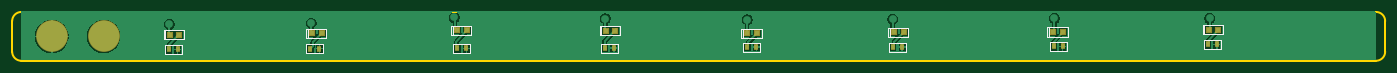
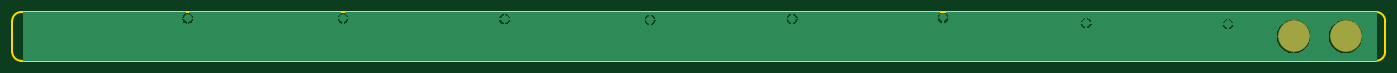
Circuit board: 10 layer files. Board 225.0 x 8.0 mm.
- bottom_copper: PCB1.GBL (6972 bytes)
- bottom_silk: PCB1.GBO (268 bytes)
- paste: PCB1.GBP (266 bytes)
- bottom_mask: PCB1.GBS (332 bytes)
- outline: PCB1.GKO (271 bytes)
- outline: PCB1.GM1 (670 bytes)
- top_copper: PCB1.GTL (12933 bytes)
- top_silk: PCB1.GTO (3149 bytes)
- paste: PCB1.GTP (984 bytes)
- top_mask: PCB1.GTS (1045 bytes)

=== bottom_copper: PCB1.GBL (6972 bytes, source omitted) ===
=== bottom_silk: PCB1.GBO ===
G04*
G04 #@! TF.GenerationSoftware,Altium Limited,Altium Designer,22.1.2 (22)*
G04*
G04 Layer_Color=32896*
%FSLAX44Y44*%
%MOMM*%
G71*
G04*
G04 #@! TF.SameCoordinates,50683AA0-DA01-4EFE-9B7F-76C002CA6F73*
G04*
G04*
G04 #@! TF.FilePolarity,Positive*
G04*
G01*
G75*
M02*

=== paste: PCB1.GBP ===
G04*
G04 #@! TF.GenerationSoftware,Altium Limited,Altium Designer,22.1.2 (22)*
G04*
G04 Layer_Color=128*
%FSLAX44Y44*%
%MOMM*%
G71*
G04*
G04 #@! TF.SameCoordinates,50683AA0-DA01-4EFE-9B7F-76C002CA6F73*
G04*
G04*
G04 #@! TF.FilePolarity,Positive*
G04*
G01*
G75*
M02*

=== bottom_mask: PCB1.GBS ===
G04*
G04 #@! TF.GenerationSoftware,Altium Limited,Altium Designer,22.1.2 (22)*
G04*
G04 Layer_Color=16711935*
%FSLAX44Y44*%
%MOMM*%
G71*
G04*
G04 #@! TF.SameCoordinates,50683AA0-DA01-4EFE-9B7F-76C002CA6F73*
G04*
G04*
G04 #@! TF.FilePolarity,Negative*
G04*
G01*
G75*
%ADD15C,5.2032*%
D15*
X160000Y75000D02*
D03*
X75000D02*
D03*
M02*

=== outline: PCB1.GKO ===
G04*
G04 #@! TF.GenerationSoftware,Altium Limited,Altium Designer,22.1.2 (22)*
G04*
G04 Layer_Color=16711935*
%FSLAX44Y44*%
%MOMM*%
G71*
G04*
G04 #@! TF.SameCoordinates,50683AA0-DA01-4EFE-9B7F-76C002CA6F73*
G04*
G04*
G04 #@! TF.FilePolarity,Positive*
G04*
G01*
G75*
M02*

=== outline: PCB1.GM1 ===
G04*
G04 #@! TF.GenerationSoftware,Altium Limited,Altium Designer,22.1.2 (22)*
G04*
G04 Layer_Color=16711935*
%FSLAX44Y44*%
%MOMM*%
G71*
G04*
G04 #@! TF.SameCoordinates,50683AA0-DA01-4EFE-9B7F-76C002CA6F73*
G04*
G04*
G04 #@! TF.FilePolarity,Positive*
G04*
G01*
G75*
%ADD16C,0.2540*%
D16*
X10000Y50000D02*
G03*
X25000Y35000I15000J0D01*
G01*
X2260000Y100000D02*
G03*
X2245000Y115000I-15000J-0D01*
G01*
Y35000D02*
G03*
X2260000Y50000I0J15000D01*
G01*
X25000Y115000D02*
G03*
X10000Y100000I0J-15000D01*
G01*
X25000Y115000D02*
X2245000Y115000D01*
X10000Y50000D02*
Y55000D01*
X2260000Y50000D02*
Y100000D01*
X25000Y35000D02*
X2245000Y35000D01*
X10000Y55000D02*
Y100000D01*
M02*

=== top_copper: PCB1.GTL (12933 bytes, source omitted) ===
=== top_silk: PCB1.GTO ===
G04*
G04 #@! TF.GenerationSoftware,Altium Limited,Altium Designer,22.1.2 (22)*
G04*
G04 Layer_Color=65535*
%FSLAX44Y44*%
%MOMM*%
G71*
G04*
G04 #@! TF.SameCoordinates,50683AA0-DA01-4EFE-9B7F-76C002CA6F73*
G04*
G04*
G04 #@! TF.FilePolarity,Positive*
G04*
G01*
G75*
%ADD10C,0.2000*%
D10*
X1447070Y57530D02*
Y64750D01*
Y64950D02*
X1475010D01*
Y50110D02*
Y64950D01*
X1447070Y50110D02*
X1475010D01*
X1447070D02*
Y57530D01*
X1447989Y73885D02*
X1447999D01*
X1447989Y81505D02*
Y89125D01*
X1478469D01*
Y73885D02*
Y89125D01*
X1447999Y73885D02*
X1478469D01*
X1447989D02*
Y81505D01*
X1445449Y73885D02*
Y89125D01*
Y73885D02*
X1447989D01*
X1445449Y89125D02*
X1447989D01*
X1706409Y89895D02*
X1708949D01*
X1706409Y74655D02*
X1708949D01*
X1706409D02*
Y89895D01*
X1708949Y74655D02*
Y82275D01*
X1708959Y74655D02*
X1739429D01*
Y89895D01*
X1708949D02*
X1739429D01*
X1708949Y82275D02*
Y89895D01*
Y74655D02*
X1708959D01*
X1710030Y58300D02*
Y65520D01*
Y65720D02*
X1737970D01*
Y50880D02*
Y65720D01*
X1710030Y50880D02*
X1737970D01*
X1710030D02*
Y58300D01*
X731949Y77155D02*
X731959D01*
X731949Y84775D02*
Y92395D01*
X762429D01*
Y77155D02*
Y92395D01*
X731959Y77155D02*
X762429D01*
X731949D02*
Y84775D01*
X729409Y77155D02*
Y92395D01*
Y77155D02*
X731949D01*
X729409Y92395D02*
X731949D01*
X492014Y47487D02*
Y54907D01*
Y47487D02*
X519954D01*
Y62327D01*
X492014D02*
X519954D01*
X492014Y54907D02*
Y62127D01*
X491720Y87620D02*
X494260D01*
X491720Y72380D02*
X494260D01*
X491720D02*
Y87620D01*
X494260Y72380D02*
Y80000D01*
X494270Y72380D02*
X524740D01*
Y87620D01*
X494260D02*
X524740D01*
X494260Y80000D02*
Y87620D01*
Y72380D02*
X494270D01*
X259800Y53530D02*
Y60750D01*
Y60950D02*
X287740D01*
Y46110D02*
Y60950D01*
X259800Y46110D02*
X287740D01*
X259800D02*
Y53530D01*
X1205179Y87625D02*
X1207719D01*
X1205179Y72385D02*
X1207719D01*
X1205179D02*
Y87625D01*
X1207719Y72385D02*
Y80005D01*
X1207729Y72385D02*
X1238199D01*
Y87625D01*
X1207719D02*
X1238199D01*
X1207719Y80005D02*
Y87625D01*
Y72385D02*
X1207729D01*
X972800Y91859D02*
X975340D01*
X972800Y76619D02*
X975340D01*
X972800D02*
Y91859D01*
X975340Y76619D02*
Y84239D01*
X975350Y76619D02*
X1005820D01*
Y91859D01*
X975340D02*
X1005820D01*
X975340Y84239D02*
Y91859D01*
Y76619D02*
X975350D01*
X260781Y70146D02*
X260791D01*
X260781Y77766D02*
Y85386D01*
X291261D01*
Y70146D02*
Y85386D01*
X260791Y70146D02*
X291261D01*
X260781D02*
Y77766D01*
X258241Y70146D02*
Y85386D01*
Y70146D02*
X260781D01*
X258241Y85386D02*
X260781D01*
X1963449Y78155D02*
X1963459D01*
X1963449Y85775D02*
Y93395D01*
X1993929D01*
Y78155D02*
Y93395D01*
X1963459Y78155D02*
X1993929D01*
X1963449D02*
Y85775D01*
X1960909Y78155D02*
Y93395D01*
Y78155D02*
X1963449D01*
X1960909Y93395D02*
X1963449D01*
X1962530Y54380D02*
Y61800D01*
Y54380D02*
X1990470D01*
Y69220D01*
X1962530D02*
X1990470D01*
X1962530Y61800D02*
Y69020D01*
X1208030Y49880D02*
Y57300D01*
Y49880D02*
X1235970D01*
Y64720D01*
X1208030D02*
X1235970D01*
X1208030Y57300D02*
Y64520D01*
X974421Y48111D02*
Y55531D01*
Y48111D02*
X1002361D01*
Y62951D01*
X974421D02*
X1002361D01*
X974421Y55531D02*
Y62751D01*
X733030Y47610D02*
Y55030D01*
Y47610D02*
X760970D01*
Y62450D01*
X733030D02*
X760970D01*
X733030Y55030D02*
Y62250D01*
M02*

=== paste: PCB1.GTP ===
G04*
G04 #@! TF.GenerationSoftware,Altium Limited,Altium Designer,22.1.2 (22)*
G04*
G04 Layer_Color=8421504*
%FSLAX44Y44*%
%MOMM*%
G71*
G04*
G04 #@! TF.SameCoordinates,50683AA0-DA01-4EFE-9B7F-76C002CA6F73*
G04*
G04*
G04 #@! TF.FilePolarity,Positive*
G04*
G01*
G75*
%ADD11R,0.6000X0.9000*%
%ADD12R,0.8000X0.8000*%
D11*
X1468540Y57730D02*
D03*
X1453540D02*
D03*
X1731500Y58500D02*
D03*
X1716500D02*
D03*
X498484Y55107D02*
D03*
X513484D02*
D03*
X281270Y53730D02*
D03*
X266270D02*
D03*
X1969000Y62000D02*
D03*
X1984000D02*
D03*
X1214500Y57500D02*
D03*
X1229500D02*
D03*
X980891Y55731D02*
D03*
X995891D02*
D03*
X739500Y55230D02*
D03*
X754500D02*
D03*
D12*
X1471229Y81505D02*
D03*
X1455229D02*
D03*
X1716189Y82275D02*
D03*
X1732189D02*
D03*
X755189Y84775D02*
D03*
X739189D02*
D03*
X501500Y80000D02*
D03*
X517500D02*
D03*
X1214959Y80005D02*
D03*
X1230959D02*
D03*
X982580Y84239D02*
D03*
X998580D02*
D03*
X284021Y77766D02*
D03*
X268021D02*
D03*
X1986689Y85775D02*
D03*
X1970689D02*
D03*
M02*

=== top_mask: PCB1.GTS ===
G04*
G04 #@! TF.GenerationSoftware,Altium Limited,Altium Designer,22.1.2 (22)*
G04*
G04 Layer_Color=8388736*
%FSLAX44Y44*%
%MOMM*%
G71*
G04*
G04 #@! TF.SameCoordinates,50683AA0-DA01-4EFE-9B7F-76C002CA6F73*
G04*
G04*
G04 #@! TF.FilePolarity,Negative*
G04*
G01*
G75*
%ADD13R,0.8032X1.1032*%
%ADD14R,1.0032X1.0032*%
%ADD15C,5.2032*%
D13*
X1468540Y57730D02*
D03*
X1453540D02*
D03*
X1731500Y58500D02*
D03*
X1716500D02*
D03*
X498484Y55107D02*
D03*
X513484D02*
D03*
X281270Y53730D02*
D03*
X266270D02*
D03*
X1969000Y62000D02*
D03*
X1984000D02*
D03*
X1214500Y57500D02*
D03*
X1229500D02*
D03*
X980891Y55731D02*
D03*
X995891D02*
D03*
X739500Y55230D02*
D03*
X754500D02*
D03*
D14*
X1471229Y81505D02*
D03*
X1455229D02*
D03*
X1716189Y82275D02*
D03*
X1732189D02*
D03*
X755189Y84775D02*
D03*
X739189D02*
D03*
X501500Y80000D02*
D03*
X517500D02*
D03*
X1214959Y80005D02*
D03*
X1230959D02*
D03*
X982580Y84239D02*
D03*
X998580D02*
D03*
X284021Y77766D02*
D03*
X268021D02*
D03*
X1986689Y85775D02*
D03*
X1970689D02*
D03*
D15*
X160000Y75000D02*
D03*
X75000D02*
D03*
M02*
